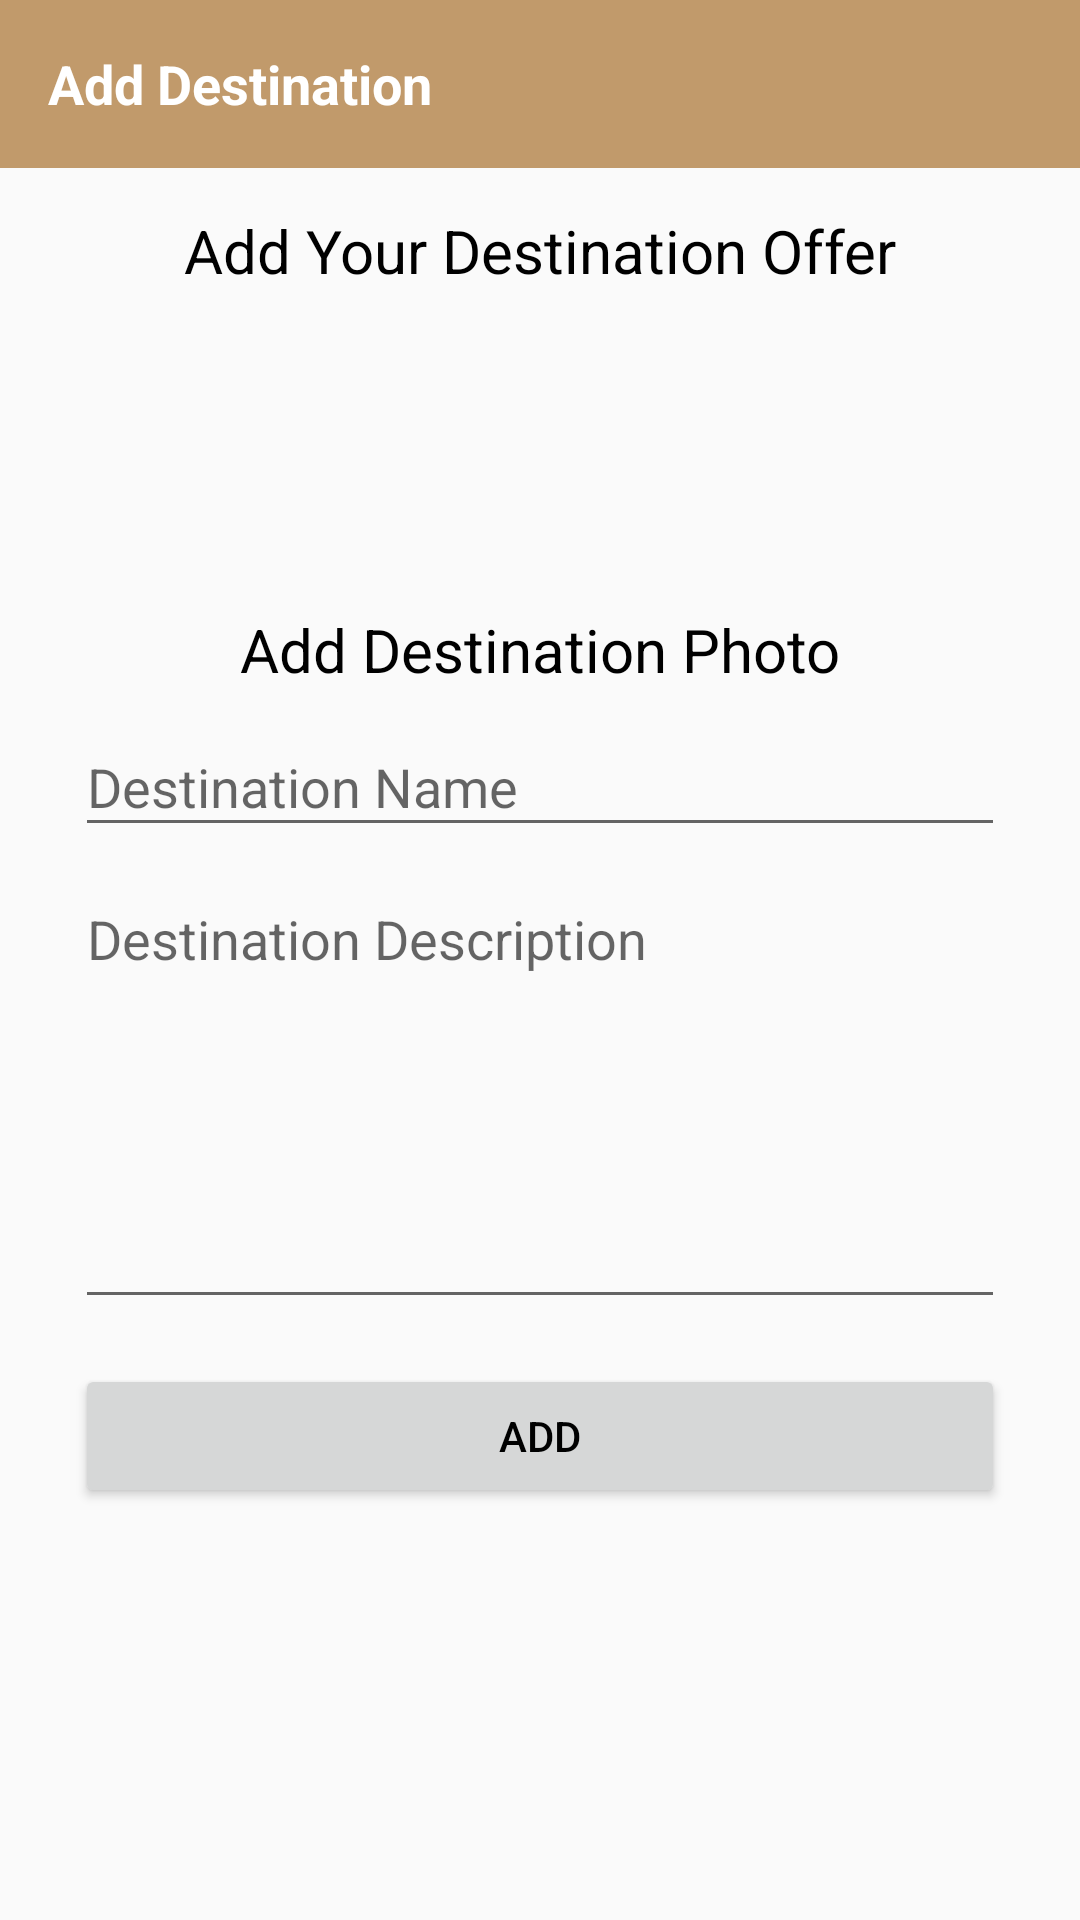

Android layout source for this screen:
<!-- AndroidManifest.xml: application theme AppTheme -->
<!-- res/layout/activity_add_destination.xml -->
<?xml version="1.0" encoding="utf-8"?>
<android.support.constraint.ConstraintLayout xmlns:android="http://schemas.android.com/apk/res/android"
    xmlns:app="http://schemas.android.com/apk/res-auto"
    xmlns:tools="http://schemas.android.com/tools"
    android:layout_width="match_parent"
    android:layout_height="match_parent"
    tools:context=".AddDestinationActivity">

    <LinearLayout
        android:layout_width="match_parent"
        android:layout_height="wrap_content"
        android:orientation="vertical"
        android:paddingLeft="25dp"
        android:paddingRight="25dp"
        android:paddingTop="70dp">

        <TextView
            android:id="@+id/txtRegisterTourist"
            android:layout_width="match_parent"
            android:layout_height="wrap_content"
            android:gravity="center_horizontal"
            android:text="Add Your Destination Offer"
            android:textColor="#000"
            android:textSize="20sp" />

        <ImageView
            android:id="@+id/imgAddDestination"
            android:layout_width="100dp"
            android:layout_height="100dp"
            android:layout_gravity="center"
            android:layout_margin="3dp"
            android:src="@drawable/ic_add_a_photo" />

        <TextView
            android:layout_width="match_parent"
            android:layout_height="wrap_content"
            android:gravity="center_horizontal"
            android:text="Add Destination Photo"
            android:textColor="#000"
            android:textSize="20sp" />

        <android.support.design.widget.TextInputLayout
            android:layout_width="match_parent"
            android:layout_height="wrap_content">

            <EditText
                android:id="@+id/editTextAddDestinationName"
                android:layout_width="match_parent"
                android:layout_height="wrap_content"
                android:hint="Destination Name"
                android:inputType="textMultiLine" />
        </android.support.design.widget.TextInputLayout>

        <android.support.design.widget.TextInputLayout
            android:layout_width="match_parent"
            android:layout_height="wrap_content">

            <EditText
                android:id="@+id/editTextAddDestinationDesc"
                android:layout_width="match_parent"
                android:layout_height="wrap_content"
                android:gravity="top|left"
                android:inputType="textMultiLine"
                android:lines="8"
                android:maxLines="10"
                android:minLines="6"
                android:hint="Destination Description"
                android:scrollbars="vertical" />
        </android.support.design.widget.TextInputLayout>

        <Button
            android:id="@+id/buttonAddDestinationAdd"
            android:layout_width="match_parent"
            android:layout_height="wrap_content"
            android:layout_marginTop="15dp"
            android:text="Add" />

    </LinearLayout>

    <android.support.design.widget.AppBarLayout
        android:layout_width="match_parent"
        android:layout_height="wrap_content">

        <android.support.v7.widget.Toolbar
            android:id="@+id/toolbar"
            android:layout_width="match_parent"
            android:layout_height="wrap_content">

            <TextView
                android:layout_width="wrap_content"
                android:layout_height="wrap_content"
                android:text="Add Destination"
                android:textColor="#fff"
                android:textSize="18dp"
                android:textStyle="bold" />

        </android.support.v7.widget.Toolbar>
    </android.support.design.widget.AppBarLayout>
</android.support.constraint.ConstraintLayout>
<!-- resources referenced by this layout -->
<resources>
  <style name="AppTheme" parent="Theme.AppCompat.Light.NoActionBar">
          
          <item name="colorPrimary">@color/colorPrimary</item>
          <item name="colorPrimaryDark">@color/colorPrimaryDark</item>
          <item name="colorAccent">@color/colorAccent</item>
          <item name="android:textColorPrimary">@android:color/background_dark</item>
      </style>
  <color name="colorPrimary">#c19a6b</color>
  <color name="colorPrimaryDark">#c19259</color>
  <color name="colorAccent">#c19a6b</color>
</resources>
